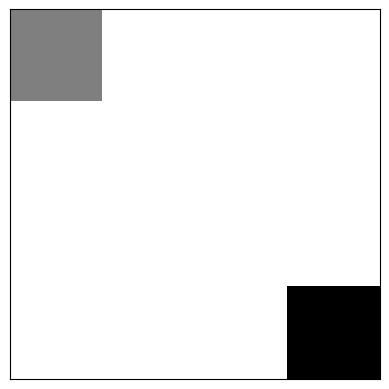

The script that saved this image:
class MHGrid:
    def __init__(self, n_rows=4, n_cols=4):
        """
        Initialize the grid environment with the given number of rows and columns.
        """
        # Store grid dimensions
        self.n_rows = n_rows
        self.n_cols = n_cols

        # Map action indices to directions
        self.action_map = {
            0: 'UP',
            1: 'RIGHT',
            2: 'DOWN',
            3: 'LEFT'
        }

        # Initialize the starting position
        self.start_state = (0, 0)

        # Initialize the current state at the starting position
        self.current_state = self.start_state

        # Initialize the history with the starting state
        self.history = [self.current_state]

        # Set the goal position at the bottom-right corner of the grid
        self.goal = (n_rows - 1, n_cols - 1)

    def step(self, action):
        """
        Take a step in the environment based on the action provided.
        If the action would take the agent outside the grid,
        reset the agent to the starting position.
        Returns the next state, reward, and whether the episode is done.
        """
        # Unpack the current state
        row, col = self.current_state

        # Determine the intended new position based on the action
        if action == 0:  # UP
            new_row = row - 1
            new_col = col
        elif action == 1:  # RIGHT
            new_row = row
            new_col = col + 1
        elif action == 2:  # DOWN
            new_row = row + 1
            new_col = col
        elif action == 3:  # LEFT
            new_row = row
            new_col = col - 1
        else:
            raise ValueError("Invalid action.")

        # Check if the new position is outside the grid boundaries
        if (0 <= new_row < self.n_rows) and (0 <= new_col < self.n_cols):
            # Valid move, update the current state
            self.current_state = (new_row, new_col)
        else:
            # Invalid move, reset to starting position
            self.current_state = self.start_state

        # Add the new state to the history
        self.history.append(self.current_state)

        # Check if the goal has been reached
        if self.current_state == self.goal:
            reward = 1  # Positive reward for reaching the goal
            done = True
        else:
            reward = 0  # No reward for other steps
            done = False

        # Return the next state, reward, and done flag
        return self.current_state, reward, done

    def reset(self):
        """
        Reset the environment to the starting state and clear the history.
        """
        # Reset the current state to the starting position
        self.current_state = self.start_state

        # Clear the history and add the starting state
        self.history = [self.current_state]

    def render(self, mode='human'):
        """
        Render the environment.
        Mode can be 'human' or 'ansi':
        - 'human': Display a visualization using matplotlib.
        - 'ansi': Print the environment in the terminal with the current state (*) and the goal (G).
        """
        if mode == 'human':
            # Import matplotlib for visualization
            import matplotlib.pyplot as plt
            import numpy as np

            # Create a grid representation
            grid = np.zeros((self.n_rows, self.n_cols))

            # Mark the current position
            row, col = self.current_state
            grid[row, col] = 0.5  # Agent position

            # Mark the goal position
            goal_row, goal_col = self.goal
            grid[goal_row, goal_col] = 1.0  # Goal position

            # Plot the grid with (0,0) at the upper-left corner
            plt.imshow(grid, cmap='gray_r', interpolation='nearest')
            plt.xticks([])
            plt.yticks([])
            plt.grid(True)
            plt.show()

        elif mode == 'ansi':
            # Create a grid representation using a list of lists
            grid = [[' ' for _ in range(self.n_cols)] for _ in range(self.n_rows)]

            # Mark the goal position
            goal_row, goal_col = self.goal
            grid[goal_row][goal_col] = 'G'

            # Mark the current position
            row, col = self.current_state
            if grid[row][col] == 'G':
                grid[row][col] = '*G'  # Agent is at the goal
            else:
                grid[row][col] = '*'

            # Print the grid from top to bottom to align with (0,0) at the upper-left
            for r in grid:
                print('|' + '|'.join(r) + '|')

        else:
            raise ValueError("Invalid mode for render.")

    def get_state(self):
        """
        Return the current state of the agent in the environment.
        """
        return self.current_state

    def get_history(self):
        """
        Return the history of states visited by the agent.
        """
        return self.history

    def __repr__(self):
        """
        Return a string representation of the environment.
        """
        return f'MHGrid(n_rows={self.n_rows}, n_cols={self.n_cols}, current_state={self.current_state}, goal={self.goal})'

    def animate(self, mode='human', interval=500):
        """
        Replay the history of states visited.
        Mode can be 'human' or 'ansi':
        - 'human': Show an animation using matplotlib.
        - 'ansi': Print the animation in the terminal, updating in place.
        The interval parameter controls the speed of the animation in milliseconds.
        """
        if mode == 'human':
            # Import necessary libraries for animation
            import matplotlib.pyplot as plt
            import matplotlib.animation as animation
            import numpy as np

            # Set up the figure and axis
            fig, ax = plt.subplots()
            grid = np.zeros((self.n_rows, self.n_cols))
            goal_row, goal_col = self.goal
            grid[goal_row, goal_col] = 1.0  # Goal position

            # Display the initial grid
            im = ax.imshow(grid, cmap='gray_r', interpolation='nearest')
            ax.set_xticks([])
            ax.set_yticks([])
            ax.grid(True)

            # Function to update the grid for each frame
            def update(frame):
                # Clear the grid
                grid = np.zeros((self.n_rows, self.n_cols))
                # Mark the agent's position
                row, col = self.history[frame]
                grid[row, col] = 0.5  # Agent position
                # Mark the goal position
                grid[goal_row, goal_col] = 1.0
                # Update the image data
                im.set_array(grid)
                return [im]

            # Create the animation
            ani = animation.FuncAnimation(fig, update, frames=len(self.history),
                                          interval=interval, blit=True, repeat=False)
            # Display the animation
            plt.show()

        elif mode == 'ansi':
            # Import time for sleep and os for clearing the terminal
            import time
            import os

            # Iterate through the history of states
            for state in self.history:
                # Clear the terminal
                os.system('cls' if os.name == 'nt' else 'clear')

                # Create a grid representation
                grid = [[' ' for _ in range(self.n_cols)] for _ in range(self.n_rows)]

                # Mark the goal position
                goal_row, goal_col = self.goal
                grid[goal_row][goal_col] = 'G'

                # Mark the current position
                row, col = state
                if grid[row][col] == 'G':
                    grid[row][col] = '*G'  # Agent is at the goal
                else:
                    grid[row][col] = '*'

                # Print the grid from top to bottom
                for r in grid:
                    print('|' + '|'.join(r) + '|')

                # Pause for the specified interval
                time.sleep(interval / 1000.0)
        else:
            raise ValueError("Invalid mode for animate.")

if __name__ == '__main__':
    env = MHGrid()
    print(env)
    print('Current state:', env.get_state())
    env.render(mode='ansi')
    # Example steps
    actions = [1, 1, 1, 1, 1, 1, 1, 2, 3]  # UP, RIGHT, RIGHT, DOWN, LEFT
    for action in actions:
        state, reward, done = env.step(action)
        print(f"Action taken: {env.action_map[action]}")
        print(env)
        print('Current state:', env.get_state())
        env.render(mode='ansi')
        if done:
            print("Goal reached!")
            break
    print('History:', env.get_history())
    env.animate(mode='human', interval=500)
